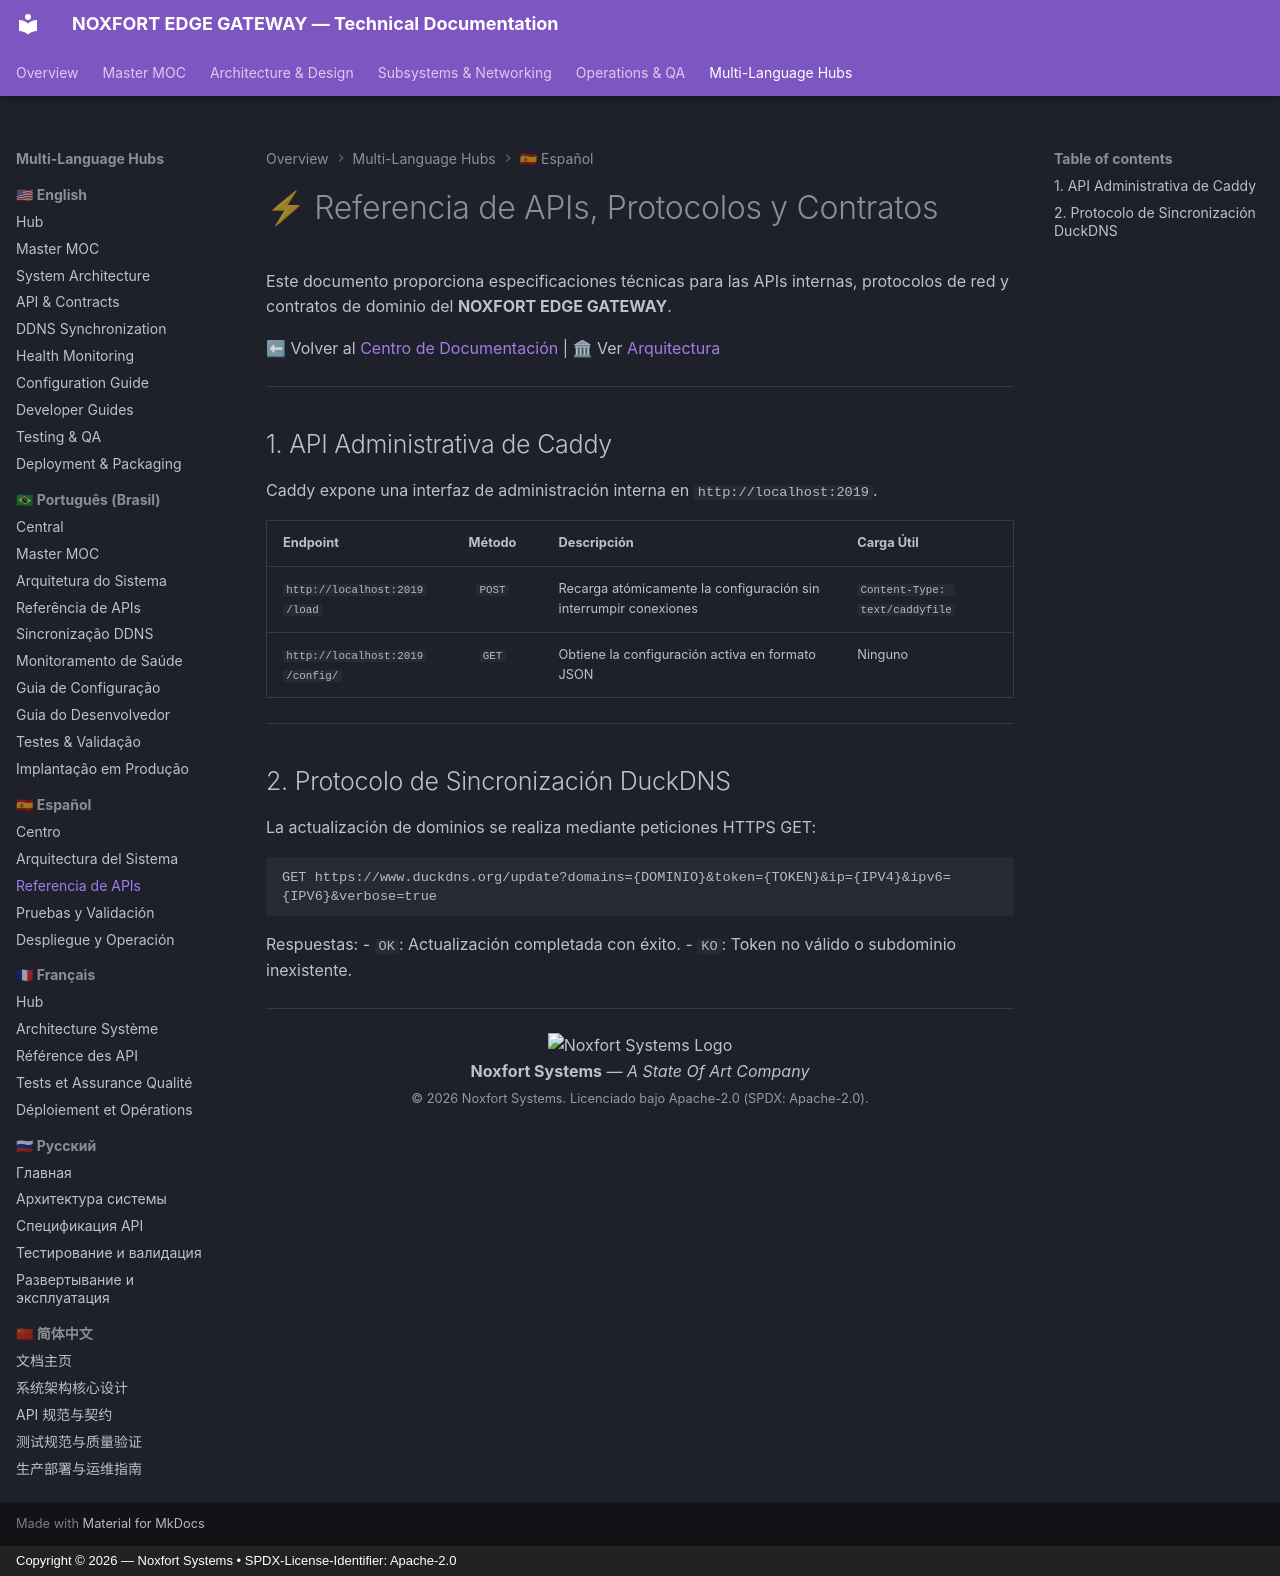

repository: Noxfort-Systems-Brazil/NOXFORT_EDGE_GATEWAY · page: es/api_reference/index.html · generator: mkdocs · copyright: Copyright © 2026 — Noxfort Systems • SPDX-License-Identifier: Apache-2.0

# ⚡ Referencia de APIs, Protocolos y Contratos

Este documento proporciona especificaciones técnicas para las APIs internas, protocolos de red y contratos de dominio del **NOXFORT EDGE GATEWAY**.

⬅ Volver al [Centro de Documentación](README.md) | 🏛 Ver [Arquitectura](architecture.md)

---

## 1. API Administrativa de Caddy

Caddy expone una interfaz de administración interna en `http://localhost:2019`.

| Endpoint | Método | Descripción | Carga Útil |
| :--- | :---: | :--- | :--- |
| `http://localhost:2019/load` | `POST` | Recarga atómicamente la configuración sin interrumpir conexiones | `Content-Type: text/caddyfile` |
| `http://localhost:2019/config/` | `GET` | Obtiene la configuración activa en formato JSON | Ninguno |

---

## 2. Protocolo de Sincronización DuckDNS

La actualización de dominios se realiza mediante peticiones HTTPS GET:

```text
GET https://www.duckdns.org/update?domains={DOMINIO}&token={TOKEN}&ip={IPV4}&ipv6={IPV6}&verbose=true
```

Respuestas:
- `OK`: Actualización completada con éxito.
- `KO`: Token no válido o subdominio inexistente.

---

<div align="center">
  <img src="../assets/noxfort-logo.png" alt="Noxfort Systems Logo" width="40" /><br/>
  <b>Noxfort Systems</b> — <i>A State Of Art Company</i><br/>
  <small>© 2026 Noxfort Systems. Licenciado bajo Apache-2.0 (SPDX: Apache-2.0).</small>
</div>
